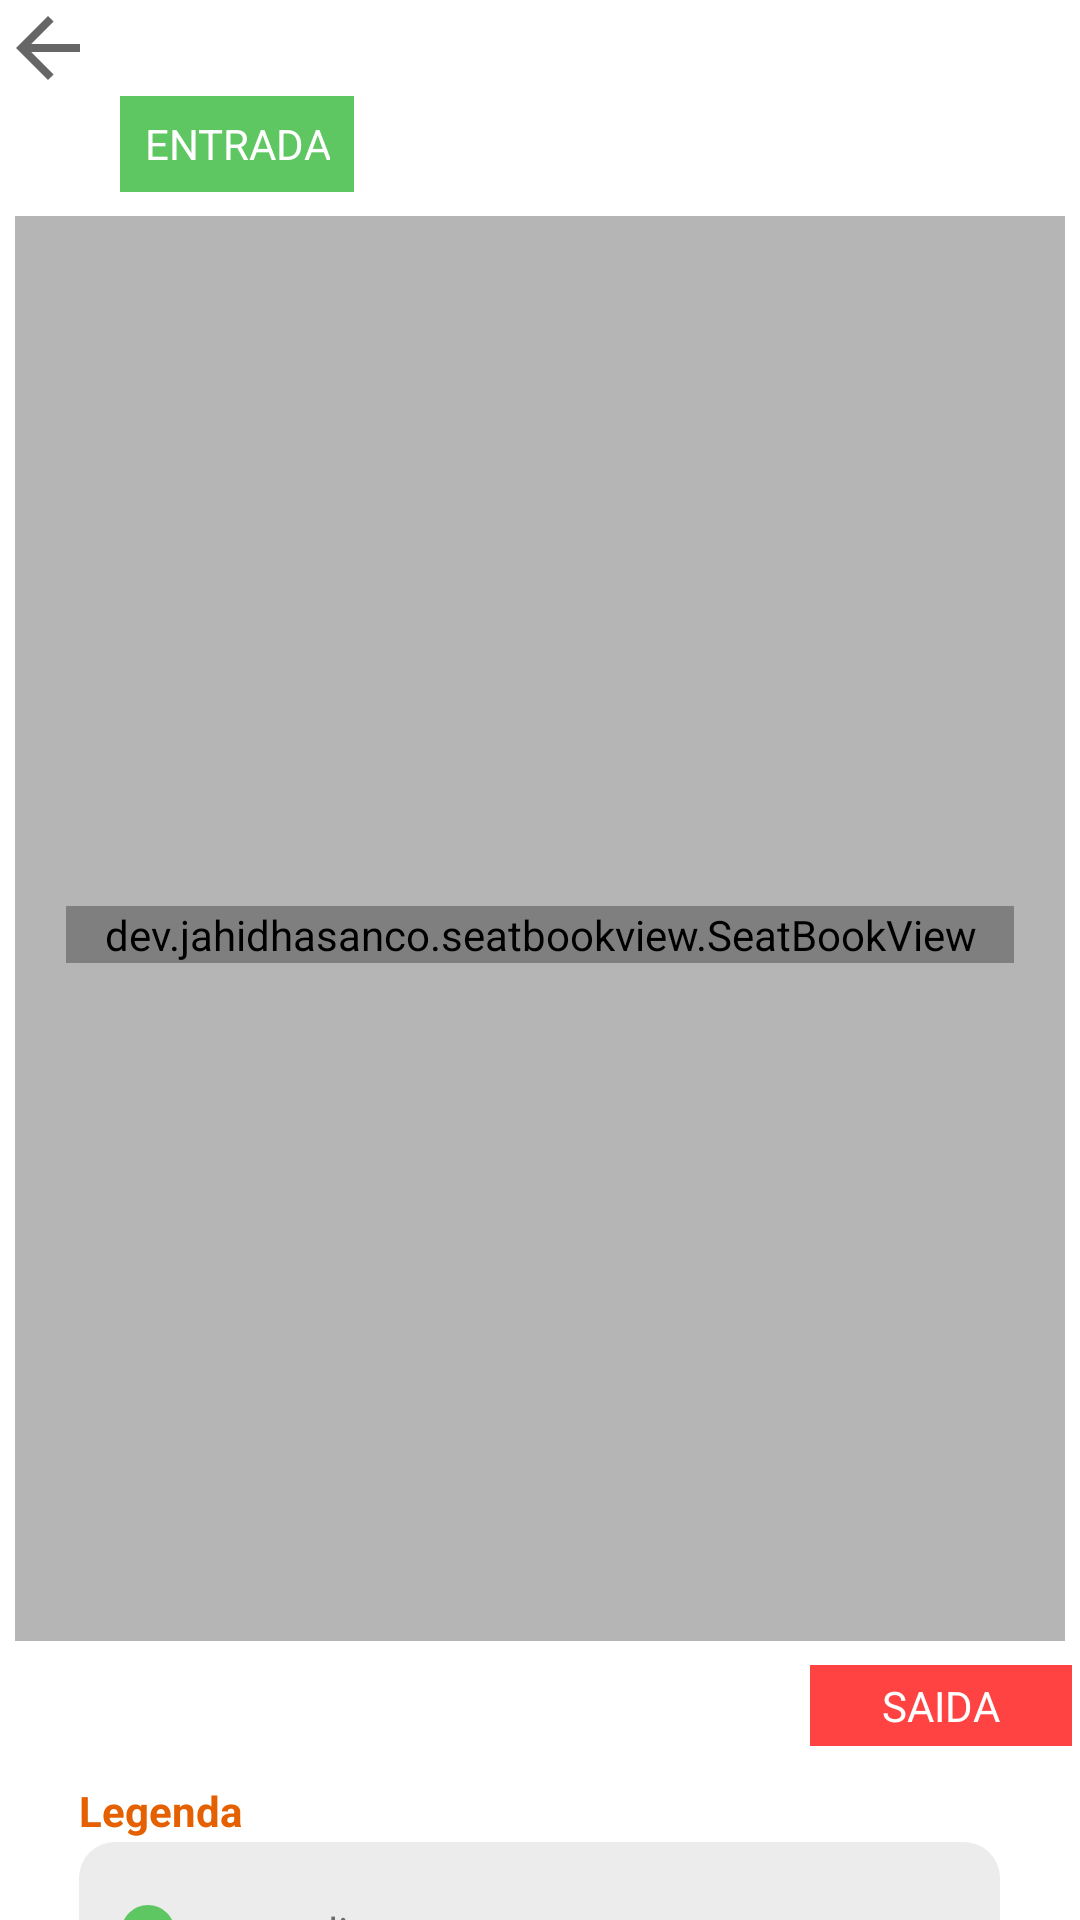

Here is an Android app screen rendered from its layout file. Give the layout XML and the strings, colors and styles it references.
<!-- AndroidManifest.xml: application theme Theme.BuscarVagas -->
<!-- res/layout/parking_activity.xml -->
<?xml version="1.0" encoding="utf-8"?>

<LinearLayout xmlns:android="http://schemas.android.com/apk/res/android"
    xmlns:app="http://schemas.android.com/apk/res-auto"
    xmlns:tools="http://schemas.android.com/tools"
    android:layout_width="match_parent"
    android:layout_height="match_parent"
    android:background="#ffffff"
    tools:context=".ParkingActivity">

    <android.widget.LinearLayout
        android:layout_width="match_parent"
        android:layout_height="match_parent"
        android:orientation="vertical">


        <LinearLayout
            android:layout_width="match_parent"
            android:layout_height="wrap_content"
            android:orientation="horizontal">

            <ImageButton
                android:id="@+id/backButton"
                android:layout_width="32dp"
                android:layout_height="32dp"
                android:background="@null"
                android:contentDescription="TODO"
                android:onClick="goBackToHome"
                android:src="?android:attr/actionModeCloseDrawable"
                tools:src="?android:attr/actionModeCloseDrawable" />


        </LinearLayout>

        <TextView
            android:id="@+id/entrada"
            android:layout_width="wrap_content"
            android:layout_height="32dp"
            android:layout_marginStart="40dp"
            android:layout_marginEnd="28dp"
            android:background="#5EC762"
            android:gravity="end|center"
            android:paddingHorizontal="8dp"
            android:text="ENTRADA"
            android:textColor="@color/white"
            android:textFontWeight="500" />

        <LinearLayout
            android:layout_width="350dp"
            android:layout_height="475dp"
            android:layout_gravity="center"
            android:layout_marginVertical="8dp"
            android:background="#B6B5B5"
            android:gravity="center"
            android:orientation="vertical"
            android:paddingHorizontal="17dp"
            android:paddingBottom="-2dp"
            android:paddingTop="4dp">


            <dev.jahidhasanco.seatbookview.SeatBookView

                android:id="@+id/layoutSeat"
                android:layout_width="match_parent"
                android:layout_height="wrap_content"

                android:gravity="center"
                android:orientation="vertical"
                app:available_seat_background="@drawable/outline_green_car"
                app:available_seats_text_color="#59575C"
                app:booked_seat_background="@drawable/outline_red_car"
                app:reserved_seat_background="@drawable/outline_blue_car"
                app:seat_gaping="0dp"
                app:seat_size="12dp"
                app:seat_select_limit="1"
                app:seat_text_size="0dp"
                app:selected_seats_background="@drawable/black_outline_car_1" />

        </LinearLayout>

        <TextView
            android:id="@+id/saida"
            android:layout_width="wrap_content"
            android:layout_height="wrap_content"
            android:layout_marginStart="270dp"
            android:background="#FF4242"
            android:paddingHorizontal="24dp"
            android:paddingVertical="4dp"
            android:text="SAIDA"
            android:textColor="@color/white"
            android:textFontWeight="500"
            />

        <Space
            android:layout_width="12dp"
            android:layout_height="12dp" />

        <android.widget.LinearLayout
            android:layout_width="wrap_content"
            android:layout_height="wrap_content"
            android:layout_gravity="center"
            android:orientation="vertical">

            <TextView
                android:layout_width="match_parent"
                android:layout_height="wrap_content"
                android:layout_marginBottom="1dp"
                android:text="Legenda"
                android:textColor="#E56000"
                android:textStyle="bold" />


            <androidx.constraintlayout.widget.ConstraintLayout
                android:layout_width="307dp"
                android:layout_height="120dp"
                android:layout_gravity="center"
                android:background="@drawable/rounded_background"
                android:backgroundTint="#ECECEC"
                android:orientation="vertical"
                android:padding="14dp">


                <TextView
                    android:id="@+id/vagaslivres"
                    android:layout_width="wrap_content"
                    android:layout_height="32dp"
                    android:drawableStart="@drawable/circle_shape"
                    android:drawablePadding="10dp"
                    android:drawableTint="#5EC762"
                    android:gravity="center"
                    android:text="vagas livres"
                    app:layout_constraintStart_toStartOf="parent"
                    app:layout_constraintTop_toTopOf="parent" />

                <TextView
                    android:id="@+id/vagaspreferenciais"
                    android:layout_width="wrap_content"
                    android:layout_height="32dp"
                    android:drawableStart="@drawable/circle_shape"
                    android:drawablePadding="10dp"
                    android:drawableTint="#4284E7"
                    android:gravity="center"
                    android:text="preferencial"
                    app:layout_constraintStart_toStartOf="parent"
                    app:layout_constraintTop_toBottomOf="@id/vagaslivres" />


                <TextView
                    android:layout_width="wrap_content"
                    android:layout_height="32dp"
                    android:drawableStart="@drawable/circle_shape"
                    android:drawablePadding="10dp"
                    android:drawableTint="#FF4242"
                    android:gravity="center"
                    android:text="vagas ocupadas"
                    app:layout_constraintStart_toStartOf="parent"
                    app:layout_constraintTop_toBottomOf="@id/vagaspreferenciais" />


            </androidx.constraintlayout.widget.ConstraintLayout>
        </android.widget.LinearLayout>

    </android.widget.LinearLayout>


</LinearLayout>
<!-- resources referenced by this layout -->
<resources>
  <color name="white">#FFFFFFFF</color>
  <!-- drawable black_outline_car_1: vector/xml drawable (drawable, 2711 chars, omitted) -->
  <!-- drawable circle_shape (drawable) -->
  <?xml version="1.0" encoding="utf-8"?>
  
  <shape xmlns:android="http://schemas.android.com/apk/res/android"
      android:shape="oval">
      <solid android:color="@color/black" />
      <size
          android:width="18dp"
          android:height="18dp" />
  
  </shape>
  <!-- drawable outline_blue_car: vector/xml drawable (drawable, 2711 chars, omitted) -->
  <!-- drawable outline_green_car: vector/xml drawable (drawable, 2765 chars, omitted) -->
  <!-- drawable outline_red_car: vector/xml drawable (drawable, 2713 chars, omitted) -->
  <!-- drawable rounded_background (drawable) -->
  <?xml version="1.0" encoding="utf-8"?>
  
  <shape xmlns:android="http://schemas.android.com/apk/res/android"
      android:shape="rectangle">
      <solid android:color="@android:color/white" />
      <corners android:radius="12dp" />
  </shape>
  <style name="Theme.BuscarVagas" parent="android:Theme.Material.Light.NoActionBar" />
  <color name="black">#FF000000</color>
</resources>
